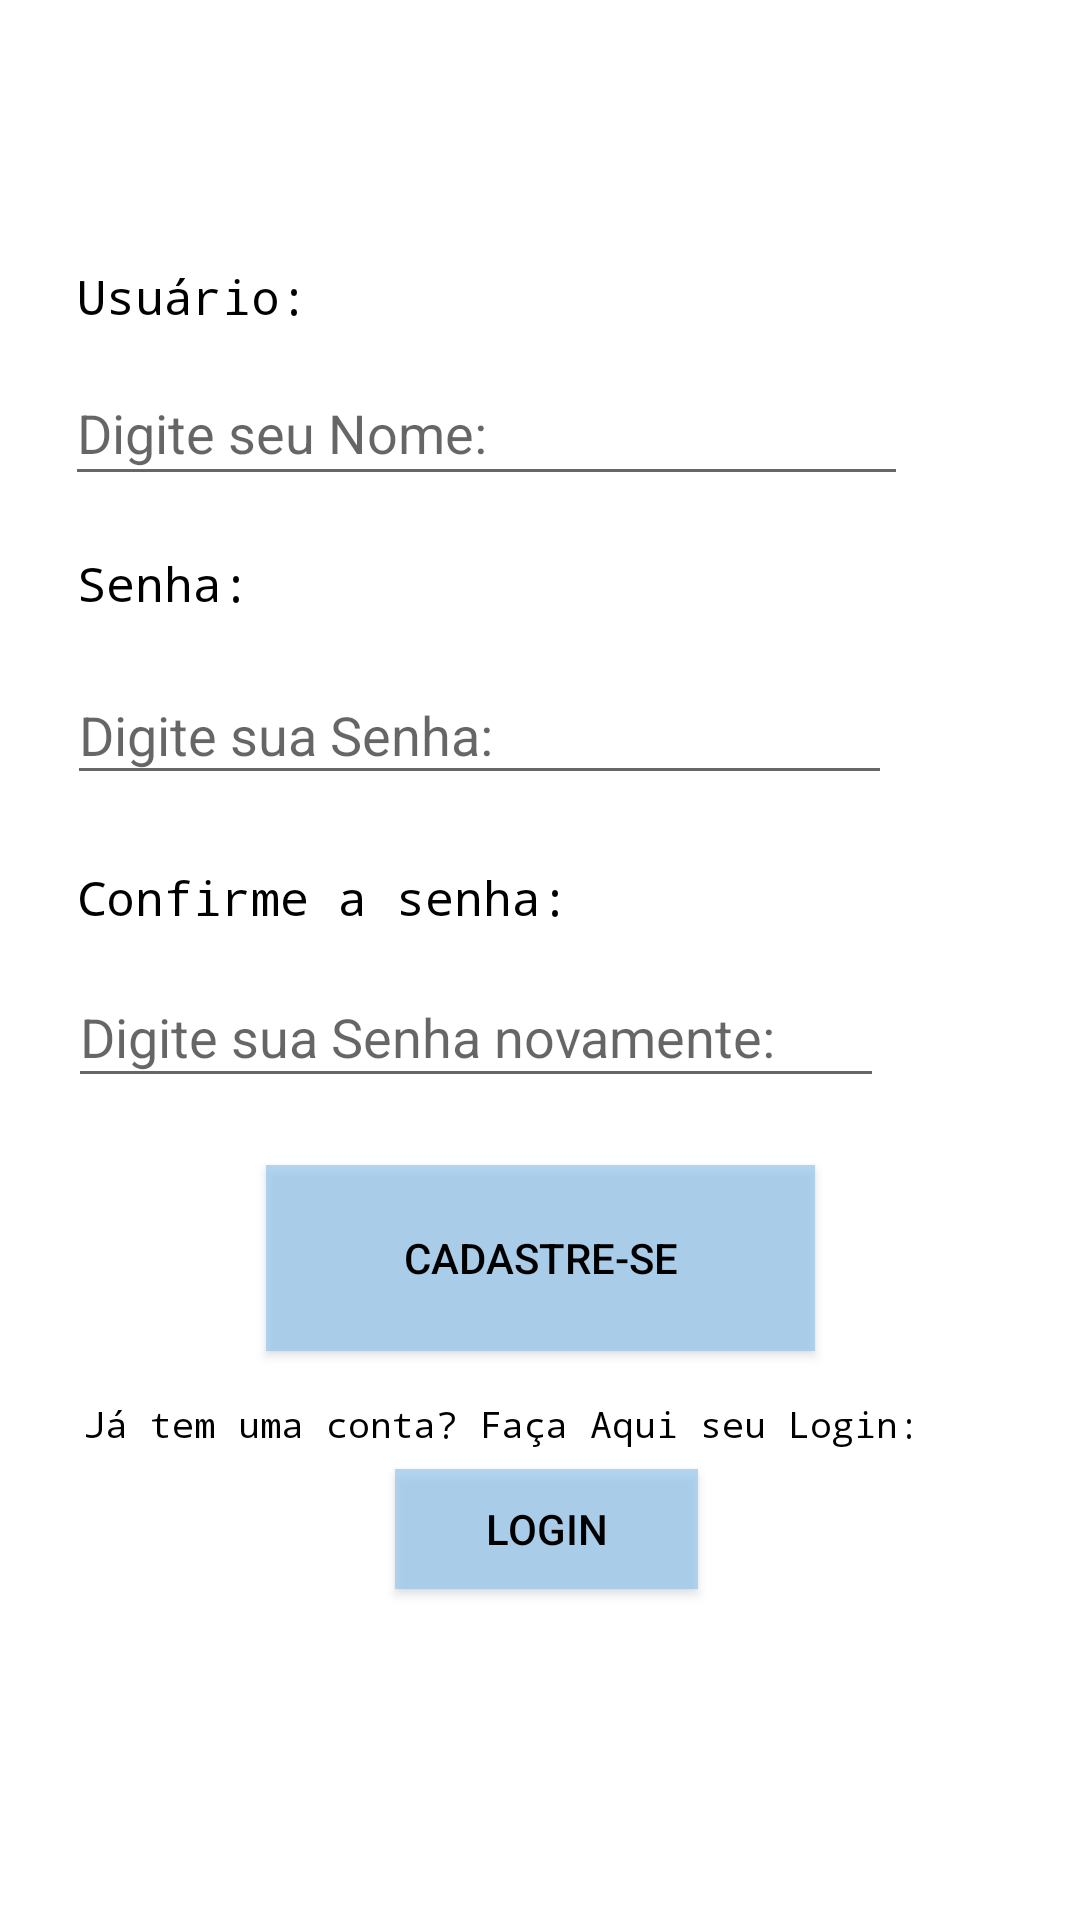

This screen was rendered from an Android layout file. Write that file and the resources it references.
<!-- AndroidManifest.xml: application theme Theme.AppCompat.Light.NoActionBar -->
<!-- res/layout/activity_cadastro.xml -->
<?xml version="1.0" encoding="utf-8"?>
<android.support.constraint.ConstraintLayout xmlns:android="http://schemas.android.com/apk/res/android"
    xmlns:app="http://schemas.android.com/apk/res-auto"
    xmlns:tools="http://schemas.android.com/tools"
    style="@style/TELA"
    android:layout_width="match_parent"
    android:layout_height="match_parent"
    tools:context=".Cadastro">

    <Button
        android:id="@+id/btnsignup"
        style="@style/BOTAO"
        android:layout_width="183dp"
        android:layout_height="62dp"
        android:text="@string/Cadastro"
        app:layout_constraintBottom_toBottomOf="parent"
        app:layout_constraintEnd_toEndOf="parent"
        app:layout_constraintStart_toStartOf="parent"
        app:layout_constraintTop_toTopOf="parent"
        app:layout_constraintVertical_bias="0.672" />

    <TextView
        android:id="@+id/textView2"
        style="@style/TEXTO"
        android:layout_width="235dp"
        android:layout_height="62dp"
        android:fontFamily="monospace"
        android:text="@string/NomeUsu"
        android:textSize="16sp"
        app:layout_constraintBottom_toBottomOf="parent"
        app:layout_constraintEnd_toEndOf="parent"
        app:layout_constraintHorizontal_bias="0.204"
        app:layout_constraintStart_toStartOf="parent"
        app:layout_constraintTop_toTopOf="parent"
        app:layout_constraintVertical_bias="0.152" />

    <TextView
        android:id="@+id/textView3"
        style="@style/TEXTO"
        android:layout_width="235dp"
        android:layout_height="62dp"
        android:fontFamily="monospace"
        android:text="@string/SenhaUsu"
        android:textSize="16sp"
        app:layout_constraintBottom_toBottomOf="parent"
        app:layout_constraintEnd_toEndOf="parent"
        app:layout_constraintHorizontal_bias="0.204"
        app:layout_constraintStart_toStartOf="parent"
        app:layout_constraintTop_toTopOf="parent"
        app:layout_constraintVertical_bias="0.318" />

    <TextView
        android:id="@+id/textView5"
        style="@style/TEXTO"
        android:layout_width="235dp"
        android:layout_height="62dp"
        android:fontFamily="monospace"
        android:text="@string/RepSenhaUsu"
        android:textSize="16sp"
        app:layout_constraintBottom_toBottomOf="parent"
        app:layout_constraintEnd_toEndOf="parent"
        app:layout_constraintHorizontal_bias="0.204"
        app:layout_constraintStart_toStartOf="parent"
        app:layout_constraintTop_toTopOf="parent"
        app:layout_constraintVertical_bias="0.499" />

    <TextView
        android:id="@+id/textView6"
        style="@style/TEXTO"
        android:layout_width="318dp"
        android:layout_height="28dp"
        android:fontFamily="monospace"
        android:text="@string/textoLogin"
        android:textSize="12sp"
        app:layout_constraintBottom_toBottomOf="parent"
        app:layout_constraintEnd_toEndOf="parent"
        app:layout_constraintHorizontal_bias="0.666"
        app:layout_constraintStart_toStartOf="parent"
        app:layout_constraintTop_toTopOf="parent"
        app:layout_constraintVertical_bias="0.762" />

    <Button
        android:id="@+id/btnsignin"
        style="@style/BOTAO"
        android:layout_width="101dp"
        android:layout_height="40dp"
        android:text="@string/Login"
        app:layout_constraintBottom_toBottomOf="parent"
        app:layout_constraintEnd_toEndOf="parent"
        app:layout_constraintHorizontal_bias="0.509"
        app:layout_constraintStart_toStartOf="parent"
        app:layout_constraintTop_toTopOf="parent"
        app:layout_constraintVertical_bias="0.816" />

    <ImageButton
        android:id="@+id/btn_menu"
        style="@style/BOTAO"
        android:layout_width="95dp"
        android:layout_height="75dp"
        android:backgroundTint="#00FFFFFF"
        android:scaleType="fitXY"
        app:layout_constraintBottom_toBottomOf="parent"
        app:layout_constraintEnd_toEndOf="parent"
        app:layout_constraintHorizontal_bias="0.99"
        app:layout_constraintStart_toStartOf="parent"
        app:layout_constraintTop_toTopOf="parent"
        app:layout_constraintVertical_bias="0.0"
        app:srcCompat="@drawable/ic_menub"
        tools:ignore="SpeakableTextPresentCheck,ImageContrastCheck" />

    <EditText
        android:id="@+id/password"
        style="@style/TEXTO"
        android:layout_width="275dp"
        android:layout_height="43dp"
        android:ems="10"
        android:hint="@string/InstruSenha"
        android:inputType="textPassword"
        app:layout_constraintBottom_toBottomOf="parent"
        app:layout_constraintEnd_toEndOf="parent"
        app:layout_constraintHorizontal_bias="0.264"
        app:layout_constraintStart_toStartOf="parent"
        app:layout_constraintTop_toTopOf="parent"
        app:layout_constraintVertical_bias="0.372" />

    <EditText
        android:id="@+id/repassword"
        style="@style/TEXTO"
        android:layout_width="272dp"
        android:layout_height="44dp"
        android:ems="10"
        android:hint="@string/InstruRepSenha"
        android:inputType="textPassword"
        app:layout_constraintBottom_toBottomOf="parent"
        app:layout_constraintEnd_toEndOf="parent"
        app:layout_constraintHorizontal_bias="0.258"
        app:layout_constraintStart_toStartOf="parent"
        app:layout_constraintTop_toTopOf="parent"
        app:layout_constraintVertical_bias="0.54" />

    <EditText
        android:id="@+id/username"
        style="@style/TEXTO"
        android:layout_width="281dp"
        android:layout_height="45dp"
        android:ems="10"
        android:hint="@string/InstruNome"
        android:inputType="textPersonName"
        app:layout_constraintBottom_toBottomOf="parent"
        app:layout_constraintEnd_toEndOf="parent"
        app:layout_constraintHorizontal_bias="0.276"
        app:layout_constraintStart_toStartOf="parent"
        app:layout_constraintTop_toTopOf="parent"
        app:layout_constraintVertical_bias="0.202" />

</android.support.constraint.ConstraintLayout>
<!-- resources referenced by this layout -->
<resources>
  <string name="Cadastro">Cadastre-se</string>
  <string name="InstruNome">Digite seu Nome: </string>
  <string name="InstruRepSenha">Digite sua Senha novamente: </string>
  
      //Activity_Livros-LinkAmazon
  <string name="InstruSenha">Digite sua Senha: </string>
  <string name="Login">Login</string>
  <string name="NomeUsu">Usuário: </string>
  <string name="RepSenhaUsu">Confirme a senha: </string>
  <string name="SenhaUsu">Senha: </string>
  <string name="textoLogin">Já tem uma conta? Faça Aqui seu Login: </string>
  <style name="BOTAO">
          <item name="android:textColor">#000</item>
          <item name="android:background">#B797C8EF</item>
      </style>
  <style name="TELA">
          <item name="android:background">#FFF</item>
      </style>
  <style name="TEXTO">
        <item name="android:textColor">#000</item>
    </style>
</resources>
